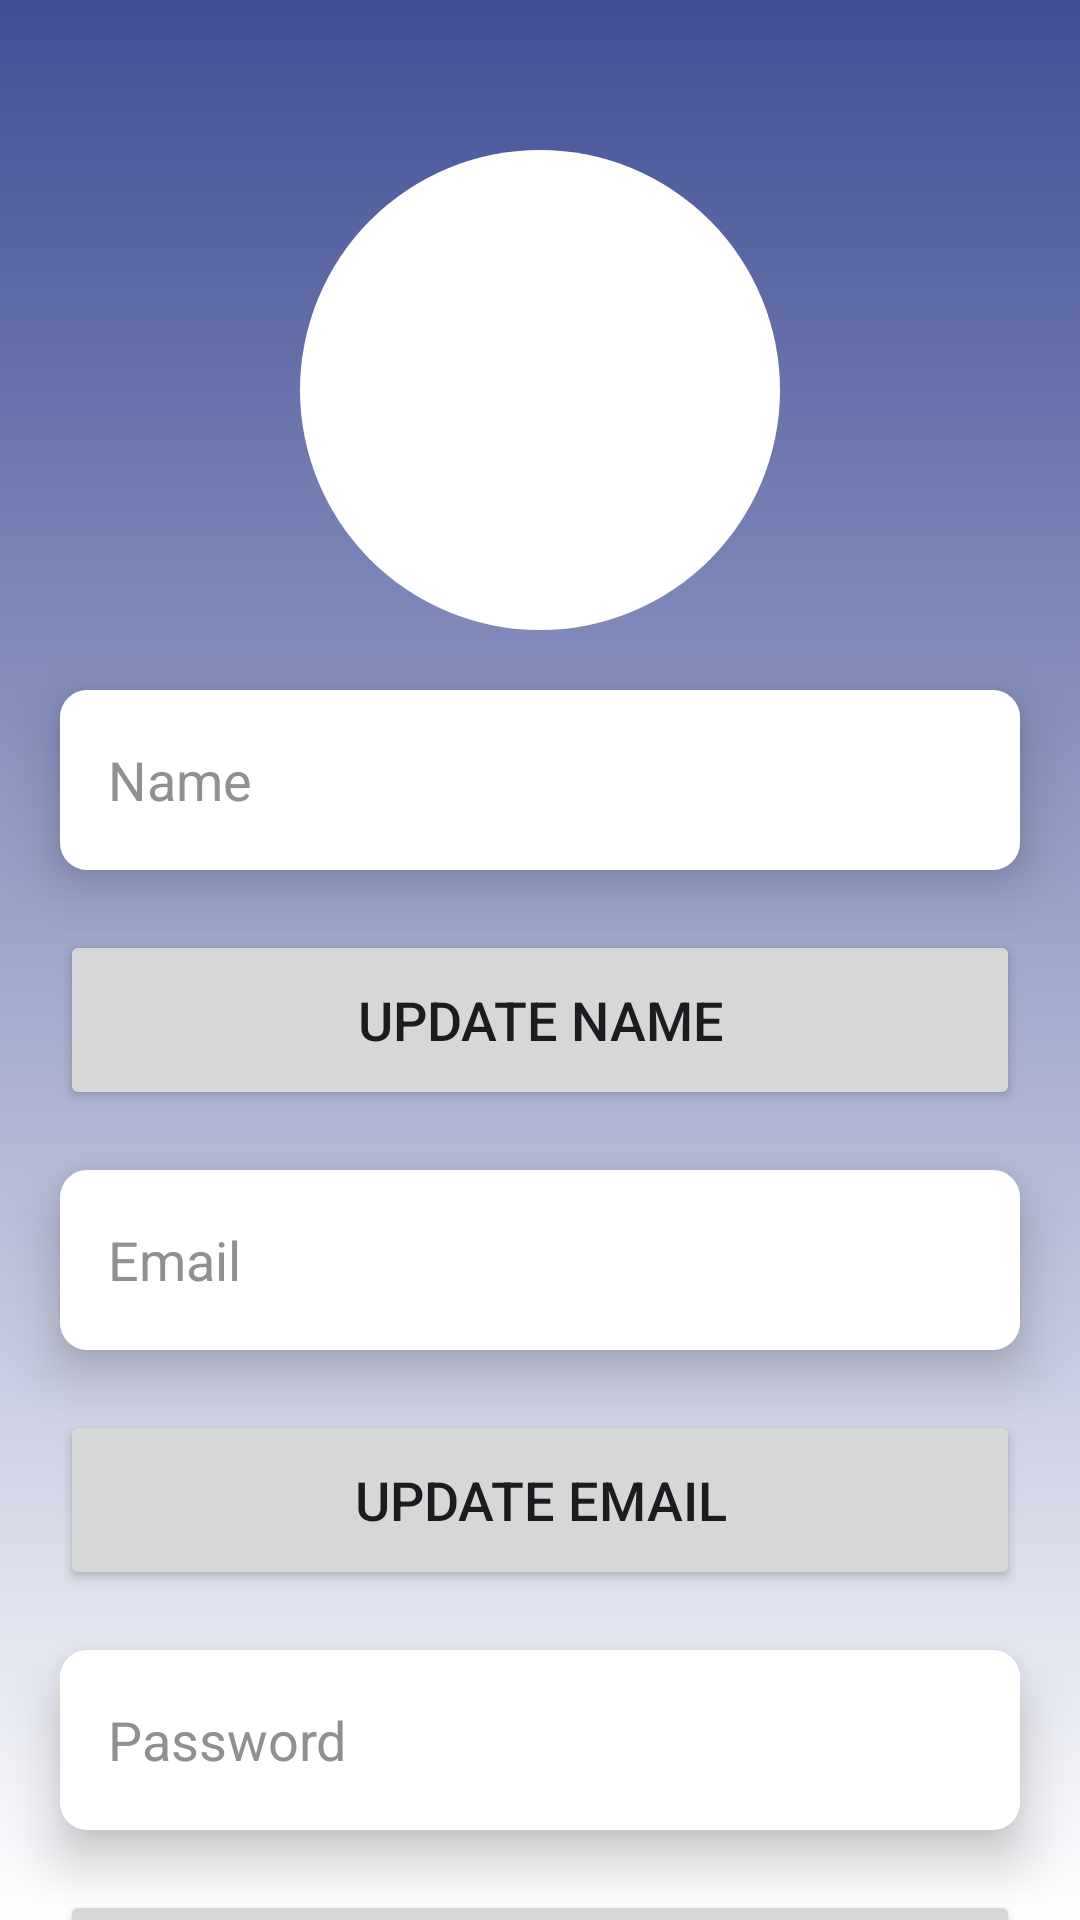

The Android layout XML behind this screen, and the referenced resources:
<!-- AndroidManifest.xml: application theme Theme.GUIDOYourTrekmate -->
<!-- res/layout/activity_update_prof.xml -->
<?xml version="1.0" encoding="utf-8"?>
<androidx.constraintlayout.widget.ConstraintLayout xmlns:android="http://schemas.android.com/apk/res/android"
    xmlns:app="http://schemas.android.com/apk/res-auto"
    xmlns:tools="http://schemas.android.com/tools"
    android:layout_width="match_parent"
    android:layout_height="match_parent"
    android:background="@drawable/background"
    tools:context=".ProfileActivity">

    <ImageView
        android:id="@+id/iv_profilePic"
        android:layout_width="160dp"
        android:layout_height="160dp"
        android:layout_marginTop="50dp"
        android:background="@drawable/round_button"
        android:src="@drawable/baseline_person_24"
        app:layout_constraintEnd_toEndOf="parent"
        app:layout_constraintStart_toStartOf="parent"
        app:layout_constraintTop_toTopOf="parent" />

    <EditText
        android:layout_width="match_parent"
        android:layout_height="60dp"
        android:id="@+id/et_newName"
        android:background="@drawable/rectangle"
        android:layout_marginTop="20dp"
        android:layout_marginEnd="20dp"
        android:layout_marginStart="20dp"
        android:padding="16dp"
        android:hint="Name"
        android:inputType="text"
        android:textColorHint="@color/textcolor"
        android:gravity="start|center_vertical"
        android:elevation="10dp"
        app:layout_constraintEnd_toEndOf="@+id/iv_profilePic"
        app:layout_constraintStart_toStartOf="@+id/iv_profilePic"
        app:layout_constraintTop_toBottomOf="@+id/iv_profilePic" />

    <Button
        android:id="@+id/bt_updated"
        android:layout_width="match_parent"
        android:layout_height="60dp"
        android:layout_marginStart="20dp"
        android:text="Update Name"
        android:textSize="18sp"
        android:layout_marginTop="20dp"
        android:layout_marginEnd="20dp"
        app:layout_constraintEnd_toEndOf="@+id/et_newName"
        app:layout_constraintStart_toStartOf="@+id/et_newName"
        app:layout_constraintTop_toBottomOf="@+id/et_newName" />

    <EditText
        android:layout_width="match_parent"
        android:layout_height="60dp"
        android:id="@+id/et_newEmail"
        android:background="@drawable/rectangle"
        android:layout_marginTop="20dp"
        android:layout_marginEnd="20dp"
        android:layout_marginStart="20dp"
        android:padding="16dp"
        android:hint="Email"
        android:inputType="textEmailAddress"
        android:textColorHint="@color/textcolor"
        android:gravity="start|center_vertical"
        android:elevation="10dp"
        app:layout_constraintEnd_toEndOf="@+id/bt_updated"
        app:layout_constraintStart_toStartOf="@+id/bt_updated"
        app:layout_constraintTop_toBottomOf="@+id/bt_updated" />

    <Button
        android:id="@+id/bt_updatedEmail"
        android:layout_width="match_parent"
        android:layout_height="60dp"
        android:layout_marginStart="20dp"
        android:text="Update Email"
        android:textSize="18sp"
        android:layout_marginTop="20dp"
        android:layout_marginEnd="20dp"
        app:layout_constraintEnd_toEndOf="@+id/et_newEmail"
        app:layout_constraintStart_toStartOf="@+id/et_newEmail"
        app:layout_constraintTop_toBottomOf="@+id/et_newEmail"
         />

    <EditText
        android:layout_width="match_parent"
        android:layout_height="60dp"
        android:id="@+id/et_newPassword"
        android:background="@drawable/rectangle"
        android:layout_marginTop="20dp"
        android:layout_marginEnd="20dp"
        android:layout_marginStart="20dp"
        android:padding="16dp"
        android:hint="Password"
        android:inputType="textPassword"
        android:textColorHint="@color/textcolor"
        android:gravity="start|center_vertical"
        android:elevation="10dp"
        app:layout_constraintEnd_toEndOf="@+id/bt_updatedEmail"
        app:layout_constraintStart_toStartOf="@+id/bt_updatedEmail"
        app:layout_constraintTop_toBottomOf="@+id/bt_updatedEmail"
         />

    <Button
        android:id="@+id/bt_updatedPass"
        android:layout_width="match_parent"
        android:layout_height="60dp"
        android:layout_marginStart="20dp"
        android:text="Update Password"
        android:textSize="18sp"
        android:layout_marginTop="20dp"
        android:layout_marginEnd="20dp"
        app:layout_constraintEnd_toEndOf="@+id/et_newPassword"
        app:layout_constraintStart_toStartOf="@+id/et_newPassword"
        app:layout_constraintTop_toBottomOf="@+id/et_newPassword" />


</androidx.constraintlayout.widget.ConstraintLayout>
<!-- resources referenced by this layout -->
<resources>
  <color name="textcolor">#909090</color>
  <!-- drawable background (drawable) -->
  <?xml version="1.0" encoding="utf-8"?>
  <shape android:shape="rectangle" xmlns:android="http://schemas.android.com/apk/res/android">
      <gradient android:startColor="#414F96" android:endColor="@color/white" android:angle="270"/>
  
  </shape>
  <!-- drawable rectangle (drawable) -->
  <?xml version="1.0" encoding="utf-8"?>
  <selector xmlns:android="http://schemas.android.com/apk/res/android">
      <item>
          <shape android:shape="rectangle">
              <solid android:color="@color/white"></solid>
              <corners android:radius="9dp"></corners>
          </shape>
      </item>
  </selector>
  <!-- drawable round_button (drawable) -->
  <?xml version="1.0" encoding="utf-8"?>
  <shape xmlns:android="http://schemas.android.com/apk/res/android"
      android:shape="oval" >
      <solid android:color="@color/white">
      </solid>
  </shape>
  <style name="Theme.GUIDOYourTrekmate" parent="Base.Theme.GUIDOYourTrekmate" />
  <color name="white">#FFFFFFFF</color>
  <style name="Base.Theme.GUIDOYourTrekmate" parent="Theme.Material3.DayNight.NoActionBar">
          
          
      </style>
</resources>
